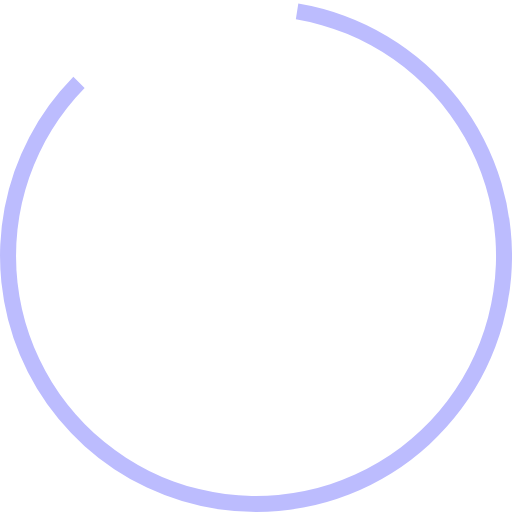
t = 0.00 s
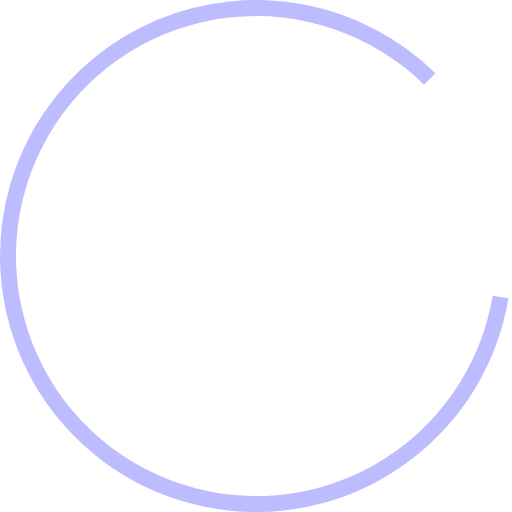
t = 0.10 s
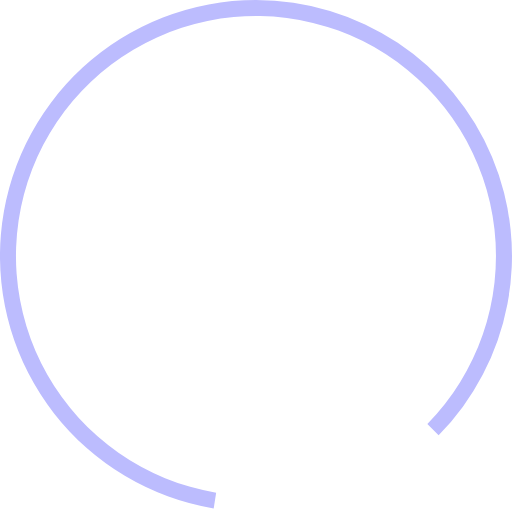
t = 0.20 s
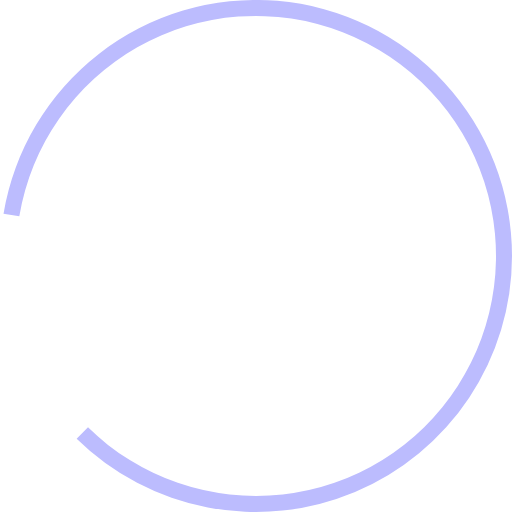
t = 0.30 s

The animated SVG that drew these frames (rendered in a browser with its animation timeline set to each time). Animation: 1 SMIL element (animateTransform=1); one cycle of 0.40 s, repeats indefinitely.

<?xml version="1.0" encoding="UTF-8" standalone="no"?><svg xmlns:svg="http://www.w3.org/2000/svg" xmlns="http://www.w3.org/2000/svg" xmlns:xlink="http://www.w3.org/1999/xlink" version="1.0" width="16px" height="16px" viewBox="0 0 128 128" xml:space="preserve"><g><path d="M64 128A64 64 0 0 1 18.34 19.16L21.16 22a60 60 0 1 0 52.8-17.17l.62-3.95A64 64 0 0 1 64 128z" fill="#bcbcfe"/><animateTransform attributeName="transform" type="rotate" from="0 64 64" to="360 64 64" dur="400ms" repeatCount="indefinite"></animateTransform></g></svg>
